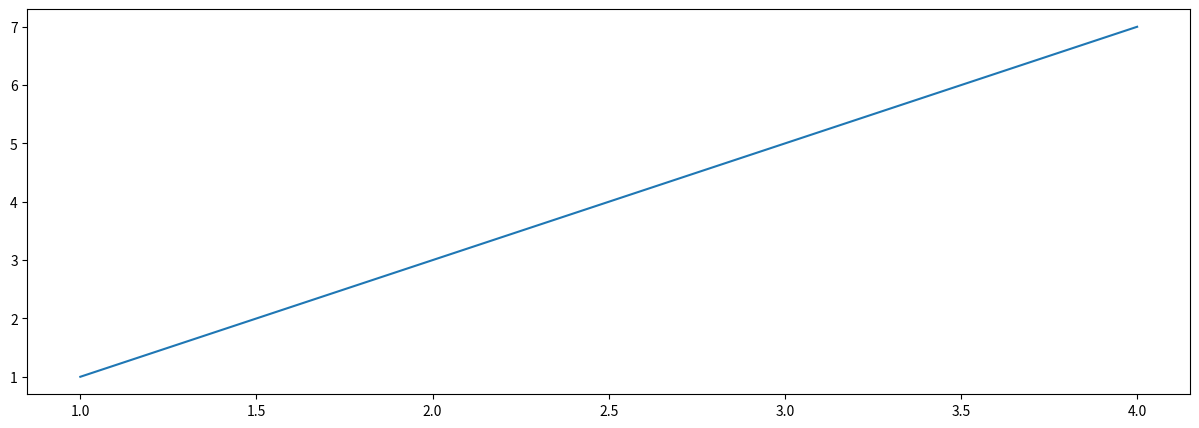

Python code for this plot:
import matplotlib.pyplot as plt, numpy as np
plt.figure(figsize=(15,5))
plt.plot([1,2,3,4],[1,3,5,7])
plt.show()